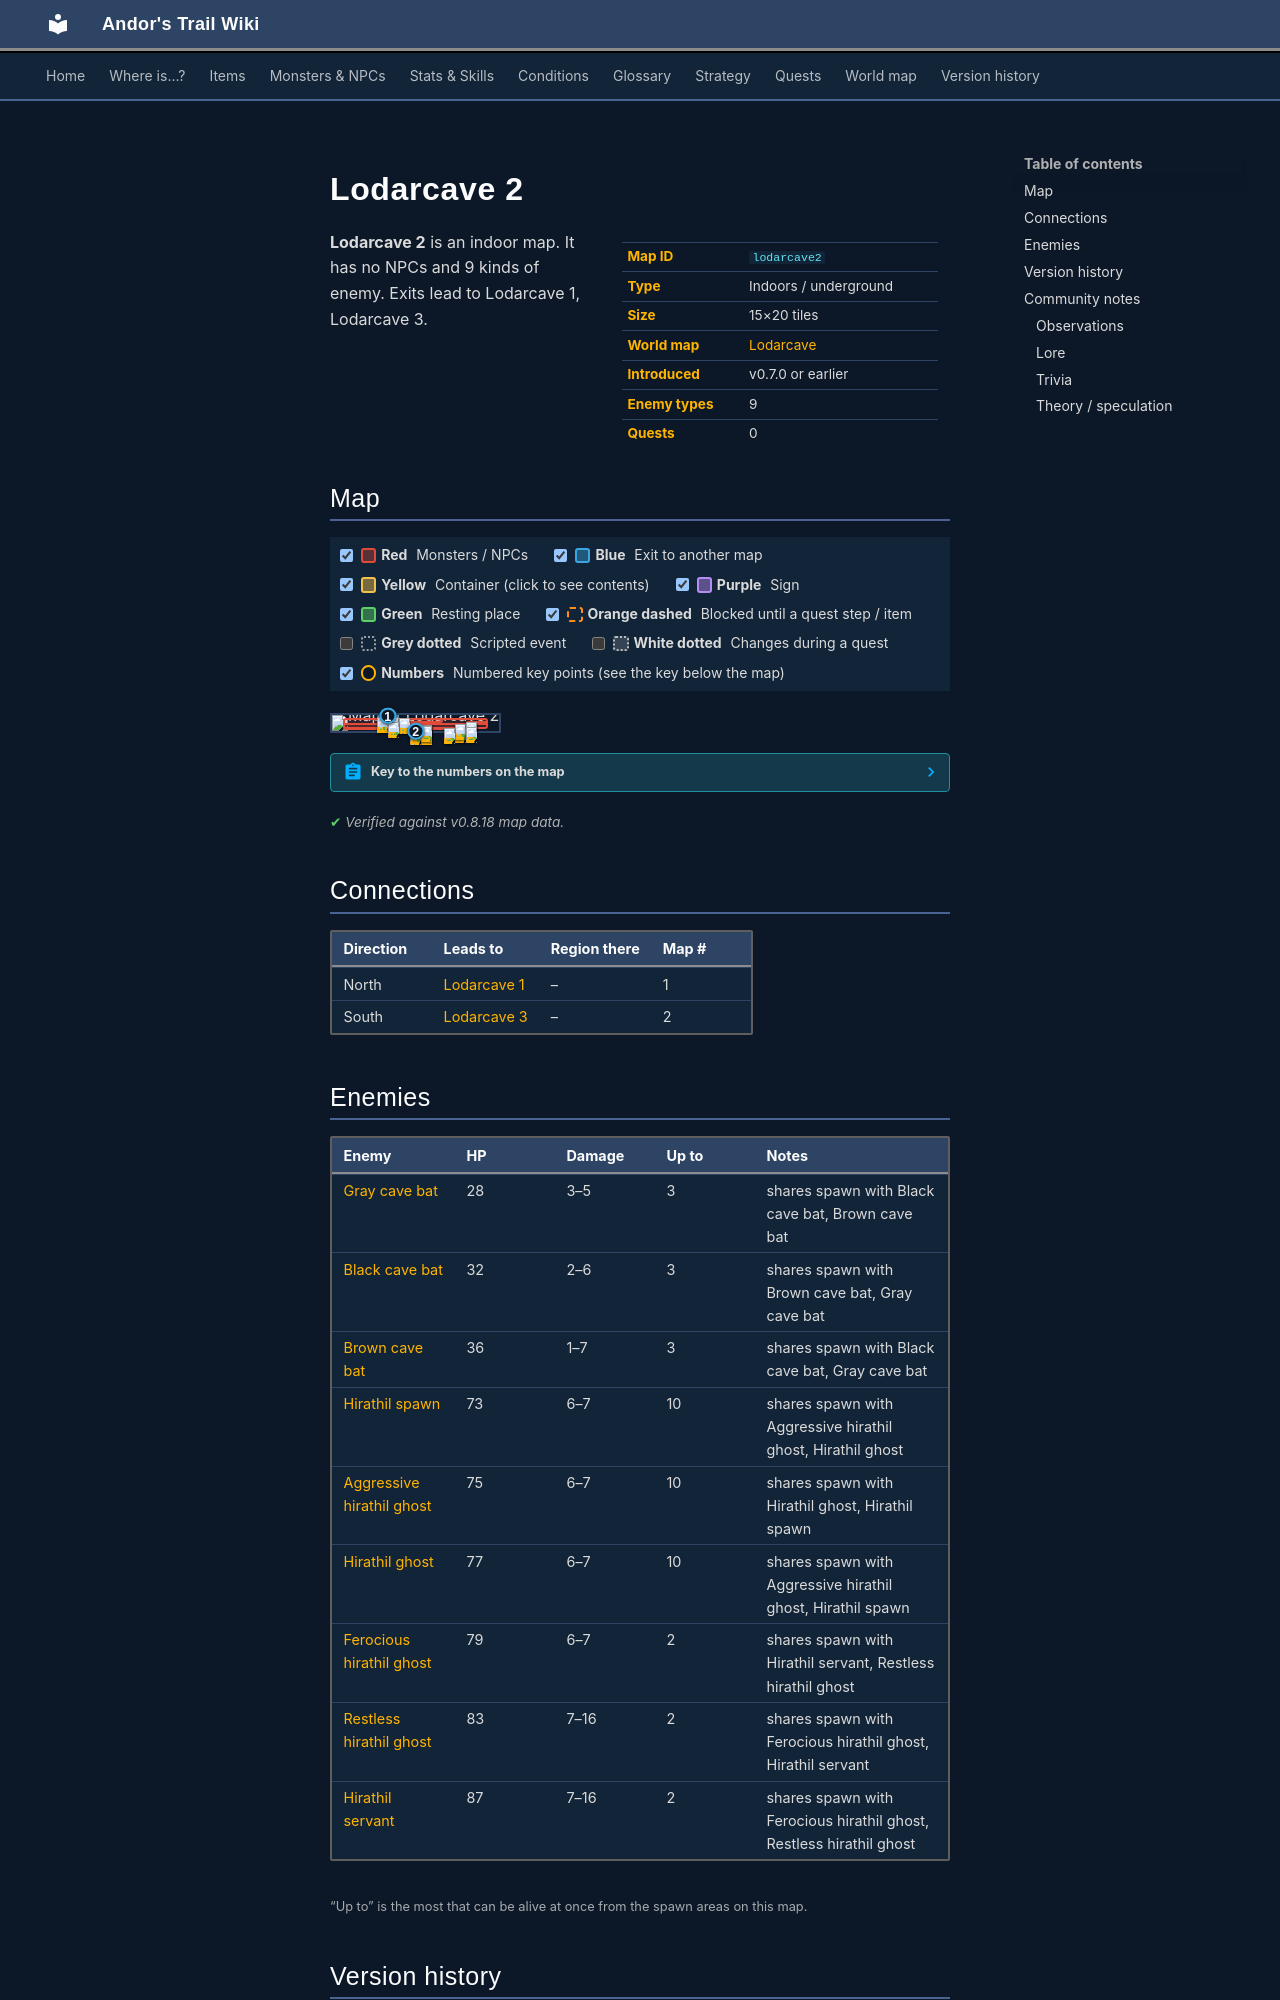

repository: asdfghjkl628/Andor-s-Trail-Wikiiii · page: maps/lodarcave2/index.html · generator: mkdocs

---
description: "Lodarcave 2 is an indoor location in Andor's Trail. Enemies: Gray cave bat, Black cave bat, Brown cave bat, Hirathil spawn, Aggressive hirathil ghost. Exits to Lodarcave 1, Lodarcave 3."
---

# Lodarcave 2

<div class="infobox" markdown>

| | |
|---|---|
| **Map ID** | `lodarcave2` |
| **Type** | Indoors / underground |
| **Size** | 15×20 tiles |
| **World map** | [Lodarcave](index.md) |
| **Introduced** | v0.7.0 or earlier |
| **Enemy types** | 9 |
| **Quests** | 0 |

</div>

**Lodarcave 2** is an indoor map. It has no NPCs and 9 kinds of enemy. Exits lead to Lodarcave 1, Lodarcave 3.

## Map

<div class="map-legend" markdown="0"><label class="lg"><input type="checkbox" data-t="spawn" checked><span class="sw sw-spawn"></span><b>Red</b>&nbsp;Monsters / NPCs</label><label class="lg"><input type="checkbox" data-t="mapchange" checked><span class="sw sw-mapchange"></span><b>Blue</b>&nbsp;Exit to another map</label><label class="lg"><input type="checkbox" data-t="container" checked><span class="sw sw-container"></span><b>Yellow</b>&nbsp;Container (click to see contents)</label><label class="lg"><input type="checkbox" data-t="sign" checked><span class="sw sw-sign"></span><b>Purple</b>&nbsp;Sign</label><label class="lg"><input type="checkbox" data-t="rest" checked><span class="sw sw-rest"></span><b>Green</b>&nbsp;Resting place</label><label class="lg"><input type="checkbox" data-t="key" checked><span class="sw sw-key"></span><b>Orange dashed</b>&nbsp;Blocked until a quest step / item</label><label class="lg"><input type="checkbox" data-t="script"><span class="sw sw-script"></span><b>Grey dotted</b>&nbsp;Scripted event</label><label class="lg"><input type="checkbox" data-t="replace"><span class="sw sw-replace"></span><b>White dotted</b>&nbsp;Changes during a quest</label><label class="lg"><input type="checkbox" data-t="pin" checked><span class="sw sw-pin"></span><b>Numbers</b>&nbsp;Numbered key points (see the key below the map)</label></div>

<div class="map-wrap hide-script hide-replace" markdown="0"><img src="../../assets/maps/lodarcave2.webp" alt="Map of Lodarcave 2" width="480" height="640" loading="lazy"><a id="place-north" class="mo mo-mapchange" href="../lodarcave1/#place-south" title="Exit to Lodarcave 1" style="left:26.667%;top:0.000%;width:13.333%;height:5.000%"></a><a id="place-south" class="mo mo-mapchange" href="../lodarcave3/#place-north" title="Exit to Lodarcave 3" style="left:46.667%;top:95.000%;width:6.667%;height:5.000%"></a><span class="mo mo-spawn" title="Spawns: Aggressive hirathil ghost, Hirathil ghost, Hirathil spawn" style="left:26.667%;top:10.000%;width:13.333%;height:5.000%"></span><span class="mo mo-spawn" title="Spawns: Ferocious hirathil ghost, Hirathil servant, Restless hirathil ghost" style="left:33.333%;top:20.000%;width:33.333%;height:30.000%"></span><span class="mo mo-spawn" title="Spawns: Aggressive hirathil ghost, Hirathil ghost, Hirathil spawn" style="left:6.667%;top:50.000%;width:80.000%;height:40.000%"></span><span class="mo mo-spawn" title="Spawns: Aggressive hirathil ghost, Hirathil ghost, Hirathil spawn" style="left:80.000%;top:35.000%;width:13.333%;height:20.000%"></span><span class="mo mo-spawn" title="Spawns: Aggressive hirathil ghost, Hirathil ghost, Hirathil spawn" style="left:46.667%;top:85.000%;width:13.333%;height:5.000%"></span><span class="mo mo-spawn" title="Spawns: Black cave bat, Brown cave bat, Gray cave bat" style="left:6.667%;top:15.000%;width:86.667%;height:70.000%"></span><a class="mob" href="../../monsters/hirathil1/" title="Aggressive hirathil ghost" style="left:33.333%;top:10.000%;width:6.667%;height:5.000%"><img src="../../assets/icons/monsters/monsters_rltiles2_40.png" alt="Aggressive hirathil ghost"></a><a class="mob" href="../../monsters/hirathil0/" title="Hirathil spawn" style="left:26.667%;top:10.000%;width:6.667%;height:5.000%"><img src="../../assets/icons/monsters/monsters_rltiles2_40.png" alt="Hirathil spawn"></a><a class="mob" href="../../monsters/hirathil4/" title="Restless hirathil ghost" style="left:40.000%;top:20.000%;width:6.667%;height:5.000%"><img src="../../assets/icons/monsters/monsters_rltiles2_42.png" alt="Restless hirathil ghost"></a><a class="mob" href="../../monsters/hirathil3/" title="Ferocious hirathil ghost" style="left:33.333%;top:40.000%;width:6.667%;height:5.000%"><img src="../../assets/icons/monsters/monsters_rltiles2_41.png" alt="Ferocious hirathil ghost"></a><a class="mob" href="../../monsters/hirathil0/" title="Hirathil spawn" style="left:80.000%;top:50.000%;width:6.667%;height:5.000%"><img src="../../assets/icons/monsters/monsters_rltiles2_40.png" alt="Hirathil spawn"></a><a class="mob" href="../../monsters/hirathil2/" title="Hirathil ghost" style="left:53.333%;top:60.000%;width:6.667%;height:5.000%"><img src="../../assets/icons/monsters/monsters_rltiles2_41.png" alt="Hirathil ghost"></a><a class="mob" href="../../monsters/hirathil0/" title="Hirathil spawn" style="left:53.333%;top:70.000%;width:6.667%;height:5.000%"><img src="../../assets/icons/monsters/monsters_rltiles2_40.png" alt="Hirathil spawn"></a><a class="mob" href="../../monsters/hirathil1/" title="Aggressive hirathil ghost" style="left:73.333%;top:75.000%;width:6.667%;height:5.000%"><img src="../../assets/icons/monsters/monsters_rltiles2_40.png" alt="Aggressive hirathil ghost"></a><a class="mob" href="../../monsters/hirathil1/" title="Aggressive hirathil ghost" style="left:73.333%;top:55.000%;width:6.667%;height:5.000%"><img src="../../assets/icons/monsters/monsters_rltiles2_40.png" alt="Aggressive hirathil ghost"></a><a class="mob" href="../../monsters/hirathil1/" title="Aggressive hirathil ghost" style="left:80.000%;top:45.000%;width:6.667%;height:5.000%"><img src="../../assets/icons/monsters/monsters_rltiles2_40.png" alt="Aggressive hirathil ghost"></a><a class="mob" href="../../monsters/hirathil0/" title="Hirathil spawn" style="left:53.333%;top:85.000%;width:6.667%;height:5.000%"><img src="../../assets/icons/monsters/monsters_rltiles2_40.png" alt="Hirathil spawn"></a><a class="mob" href="../../monsters/hirathil1/" title="Aggressive hirathil ghost" style="left:46.667%;top:85.000%;width:6.667%;height:5.000%"><img src="../../assets/icons/monsters/monsters_rltiles2_40.png" alt="Aggressive hirathil ghost"></a><a class="mob" href="../../monsters/cavebat2/" title="Black cave bat" style="left:66.667%;top:80.000%;width:6.667%;height:5.000%"><img src="../../assets/icons/monsters/monsters_tometik4_0.png" alt="Black cave bat"></a><a class="mob" href="../../monsters/cavebat3/" title="Brown cave bat" style="left:53.333%;top:65.000%;width:6.667%;height:5.000%"><img src="../../assets/icons/monsters/monsters_tometik4_2.png" alt="Brown cave bat"></a><a class="mob" href="../../monsters/cavebat2/" title="Black cave bat" style="left:80.000%;top:75.000%;width:6.667%;height:5.000%"><img src="../../assets/icons/monsters/monsters_tometik4_0.png" alt="Black cave bat"></a><a class="pin pin-exit" href="#key-1" style="left:33.333%;top:2.500%" title="Exit (north): to [Lodarcave 1](lodarcave1.md)">1</a><a class="pin pin-exit" href="#key-2" style="left:50.000%;top:97.500%" title="Exit (south): to [Lodarcave 3](lodarcave3.md)">2</a></div>

??? abstract "Key to the numbers on the map"

    | # | What | Details |
    |---|---|---|
    | <span id="key-1"></span>1 | Exit (north) | to [Lodarcave 1](lodarcave1.md) |
    | <span id="key-2"></span>2 | Exit (south) | to [Lodarcave 3](lodarcave3.md) |


<p class="verified">Verified against v0.8.18 map data.</p>

## Connections

| Direction | Leads to | Region there | Map # |
|---|---|---|---|
| North | [Lodarcave 1](lodarcave1.md) | – | 1 |
| South | [Lodarcave 3](lodarcave3.md) | – | 2 |
